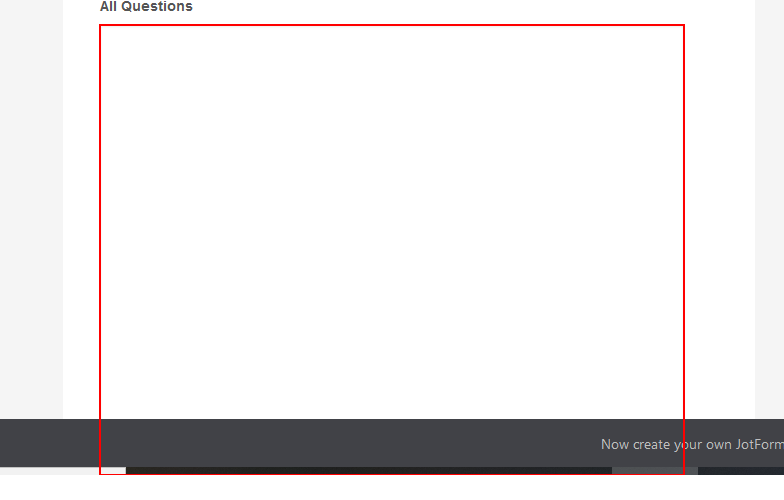
Task: RPA Bot save the attachment from mail then read the writing inside it and write it down on Web Form
Workflow: Main

Step 1: type [ReadData.ToString] into the text box in window 'Questions' (firefox.exe)
